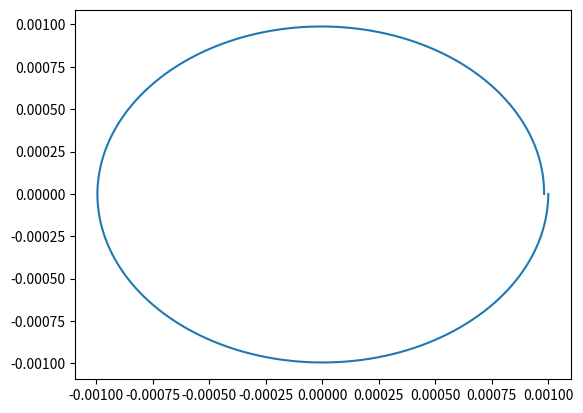

Python code for this plot:
print("Hell, Git")

def f_x(x, y):
    return y-x*x*x

def f_y(x, y):
    return -x+y*y*y

def calck_K_L(k,l,x,y,h):#считаем коэфиценты в методе Рунге Кутта
    k[0]=h*f_x(x,y)
    l[0]=h*f_y(x,y)
    k[1]=h*f_x(x+0.5*k[0], y+0.5*l[0])
    l[1]=h*f_y(x+0.5*k[0], y+0.5*l[0])
    k[2]=h*f_x(x+0.25*k[0]+0.25*k[1], y+0.25*l[0]+0.25*l[1])
    l[2]=h*f_y(x+0.25*k[0]+0.25*k[1], y+0.25*l[0]+0.25*l[1])
    k[3]=h*f_x(x-k[1]+2*k[2], y-l[1]+2*l[2])
    l[3]=h*f_y(x-k[1]+2*k[2], y-l[1]+2*l[2])
    k[4]=h*f_x(x+(7/27)*k[0]+(10/27)*k[1]+(1/27)*k[3], y+(7/27)*l[0]+(10/27)*l[1]+(1/27)*l[3])
    l[4]=h*f_y(x+(7/27)*k[0]+(10/27)*k[1]+(1/27)*k[3], y+(7/27)*l[0]+(10/27)*l[1]+(1/27)*l[3])
    k[5]=h*f_x(x+0.0448*k[0]-0.2*k[1]+0.8736*k[2]+0.0864*k[3]-0.6048*k[4], y+0.0448*l[0]-0.2*l[1]+0.8736*l[2]+0.0864*l[3]-0.6048*l[4])
    l[5]=h*f_y(x+0.0448*k[0]-0.2*k[1]+0.8736*k[2]+0.0864*k[3]-0.6048*k[4], y+0.0448*l[0]-0.2*l[1]+0.8736*l[2]+0.0864*l[3]-0.6048*l[4])

def calck_r(k):#считаем возможные отклонения
    return -(1/336)*(42.*k[0]+224.*k[2]+21.*k[3]-162.*k[4]-125.*k[5])

def chois_h(r,x,y,epsilon):#подтверждаем шаг
    M = 0.0000000001 #надо выбрать М
    return (abs(r/max(M,y,x)) > epsilon)

def horisontal_chois_h(r,x,y,h):
    epsilon_0 = 0.0000000001
    if(chois_h(r,x,y,epsilon_0)):
        return h/2
    if(chois_h(r,x,y,0.015625*epsilon_0)):
        return h
    return h*2

def chois_Last_h(h,x_last,y_last,x,y): #выбираем последний шаг(те пересечение с прямой y=0)
    while(y<0. ):
        h=h*0.9999
        x = x_last
        y = y_last
        calck_K_L(k,l,x,y,h)
        x = x +(1/6)*(k[0]+2*k[2]+k[3])
        y = y +(1/6)*(l[0]+2*l[2]+l[3])
    print( "Проверка качества; последний h и y",h,y)  
    return [h,x,y]

import matplotlib.pyplot as plt
def R_K(k,l,x,y,alf):
    x_0 = x
    r_arr=[]
    r_c=0.
    t_arr=[0]
    X_arr=[x]
    Y_arr=[y]
    t = 0
    h = 0.0001
    flg_plus = 0
    flg_y = 0
    flg_brk = 0
    while(t<alf):#альф тут пережиток прошлого, можно взять чтото большое, все равно остановимся раньше

        calck_K_L(k,l,x,y,h)
        r = calck_r(k)
        h_new = horisontal_chois_h(r,x,y,h)
        
        if(x<0): # что бы знать когда остановиться
            flg_plus = 0
        else:
            flg_plus = 1
        
        while(h_new<h):#если мы выбрали слишком плохой первый шаг
            h = h_new
            calck_K_L(k,l,x,y,h)
            r = calck_r(k)
            h_new = horisontal_chois_h(r,x,y,h)
            
        
        y_last = y
        x_last = x
        x = x +(1/6)*(k[0]+2*k[2]+k[3])
        y = y +(1/6)*(l[0]+2*l[2]+l[3])
        h = h_new
        if(y<0. and y_last>0.):# при таких y мы останавливаемся
            flg_y = 1
            print("момент когда начинаем искать последний шаг t,x =",t,x)
            print("y=",y,"предпоследний y",y_last)
        else:
            flg_y = 0
            
        if(flg_y==1 and flg_plus==1):#ищем момент остановки
            [h,x,y]=chois_Last_h(h,x_last,y_last,x,y)
            flg_brk = 1
            print("Последний (x,y) =",x,y)
        t+=h
        r_c+=r
        r_arr.append(r)
        X_arr.append(x)
        Y_arr.append(y)
        t_arr.append(t)
        #print("t=",t,"x=",x,"y=",y)
        if ( flg_brk == 1):
            break
        

    plt.plot(X_arr,Y_arr)
    plt.show()
   # plt.plot(t_arr,X_arr)
    #plt.show()
    #plt.plot(t_arr,Y_arr)
    #plt.show()
    print("что-то типо ошибки",r_c)
    return x-x_0

k = [0.,0.,0.,0.,0.,0.]
l = [0. for i in range(6)]
alf = 40
t=0.0004
x_0=0.001
y_0=0.
x=x_0
y=y_0

dx=R_K(k,l,x,y,alf)
print("Разница между начальным и конечным иксом:",dx)
